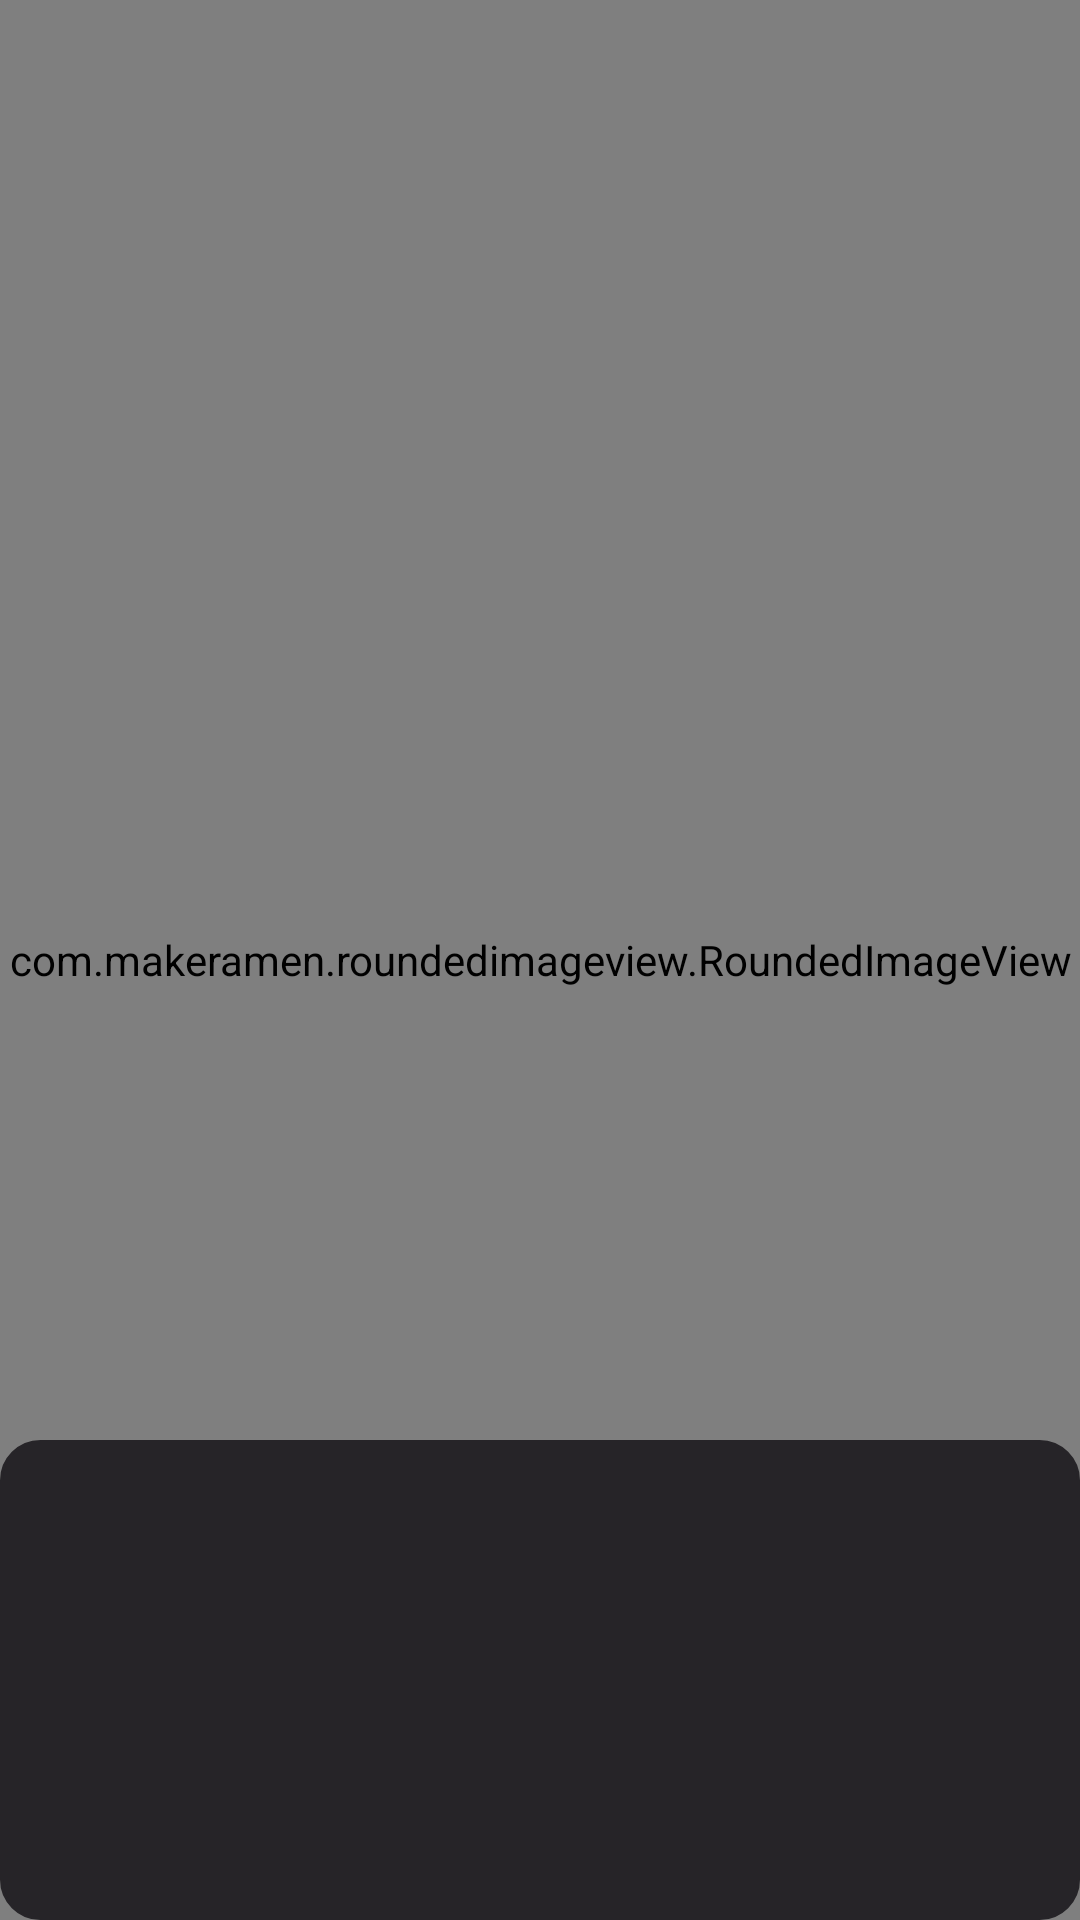

Write the Android layout XML for this screen, with the resource values it uses.
<!-- AndroidManifest.xml: application theme Theme.MoviesNight -->
<!-- res/layout/genre_movie_item_layout.xml -->
<?xml version="1.0" encoding="utf-8"?>
<androidx.constraintlayout.widget.ConstraintLayout xmlns:android="http://schemas.android.com/apk/res/android"
    xmlns:app="http://schemas.android.com/apk/res-auto"
    xmlns:tools="http://schemas.android.com/tools"
    android:id="@+id/genreMovieItem"
    android:layout_width="wrap_content"
    android:layout_height="wrap_content"
    android:layout_margin="30dp"
    android:background="@android:color/transparent">

    <com.makeramen.roundedimageview.RoundedImageView
        android:id="@+id/genreMovieImage"
        android:layout_width="match_parent"
        android:layout_height="match_parent"
        android:adjustViewBounds="true"
        app:layout_constraintBottom_toBottomOf="parent"
        app:layout_constraintEnd_toEndOf="parent"
        app:layout_constraintStart_toStartOf="parent"
        app:layout_constraintTop_toTopOf="parent"
        app:riv_corner_radius="15dp"
        tools:src="@drawable/test2" />

    <TextView
        android:id="@+id/genreMovieText"
        android:layout_width="0dp"
        android:layout_height="0dp"
        android:background="@drawable/round_corner"
        android:elegantTextHeight="true"
        android:fontFamily="@font/red_hat_display"
        android:textAlignment="center"
        android:textColor="@color/white"
        android:textSize="14sp"
        android:textStyle="bold"
        app:layout_constraintBottom_toBottomOf="@id/genreMovieImage"
        app:layout_constraintEnd_toEndOf="parent"
        app:layout_constraintHeight_percent="0.25"
        app:layout_constraintStart_toStartOf="parent" />

</androidx.constraintlayout.widget.ConstraintLayout>
<!-- resources referenced by this layout -->
<resources>
  <color name="white">#FFFFFFFF</color>
  <!-- drawable round_corner (drawable) -->
  <?xml version="1.0" encoding="utf-8"?>
  <shape xmlns:android="http://schemas.android.com/apk/res/android">
      <stroke
          android:width="1dp"
          android:color="@color/secondary_dark" />
  
      <solid android:color="@color/secondary_dark" />
  
      <padding
          android:bottom="1dp"
          android:left="1dp"
          android:right="1dp" />
  
      <corners android:radius="13dp" />
  </shape>
  <!-- drawable test2: jpg bitmap (drawable, 26922 bytes) -->
  <style name="Theme.MoviesNight" parent="Theme.MaterialComponents.DayNight.NoActionBar">
          
          <item name="colorPrimary">@color/primary_dark</item>
          <item name="colorPrimaryVariant">@color/secondary_dark</item>
          <item name="colorOnPrimary">@color/orange_grad</item>
          
          <item name="colorSecondary">@color/secondary_dark</item>
          <item name="colorSecondaryVariant">@color/yellow</item>
          <item name="colorOnSecondary">@color/white</item>
          
          <item name="android:statusBarColor" tools:targetApi="l">?attr/colorPrimaryVariant</item>
          
      </style>
  <color name="secondary_dark">#262428</color>
  <color name="primary_dark">#1B1A1D</color>
  <color name="orange_grad">#FF844B</color>
  <color name="yellow">#FACC15</color>
</resources>
